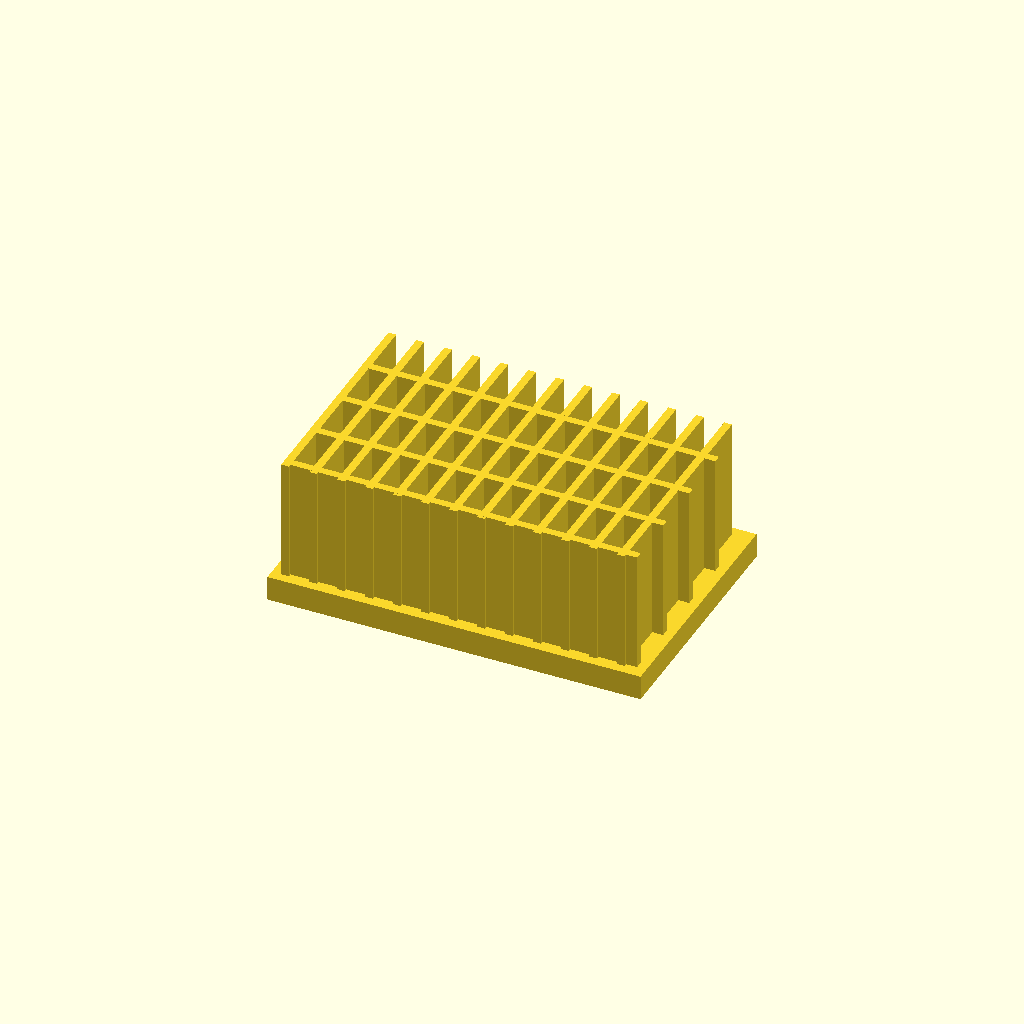
Cell 1: the model at its default parameters.
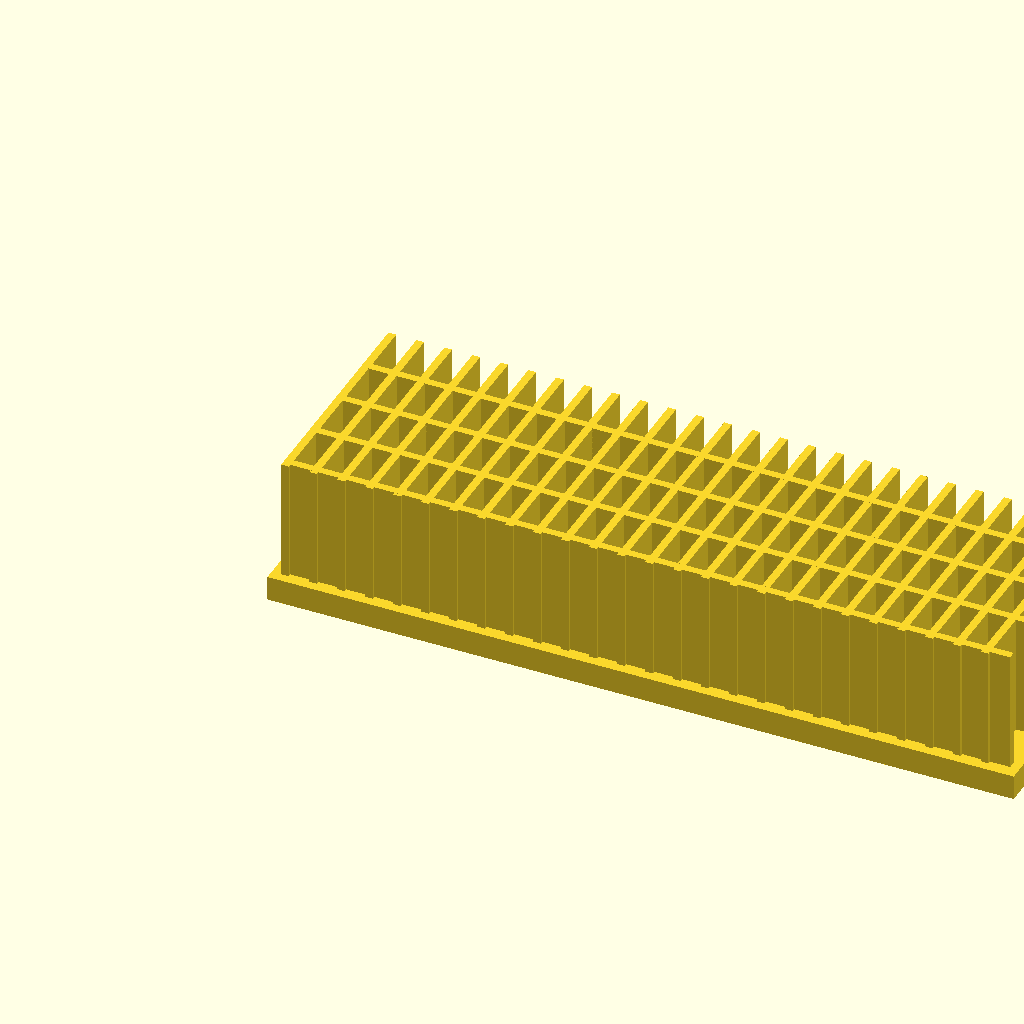
Cell 2: base_l = 240 (everything else at default).
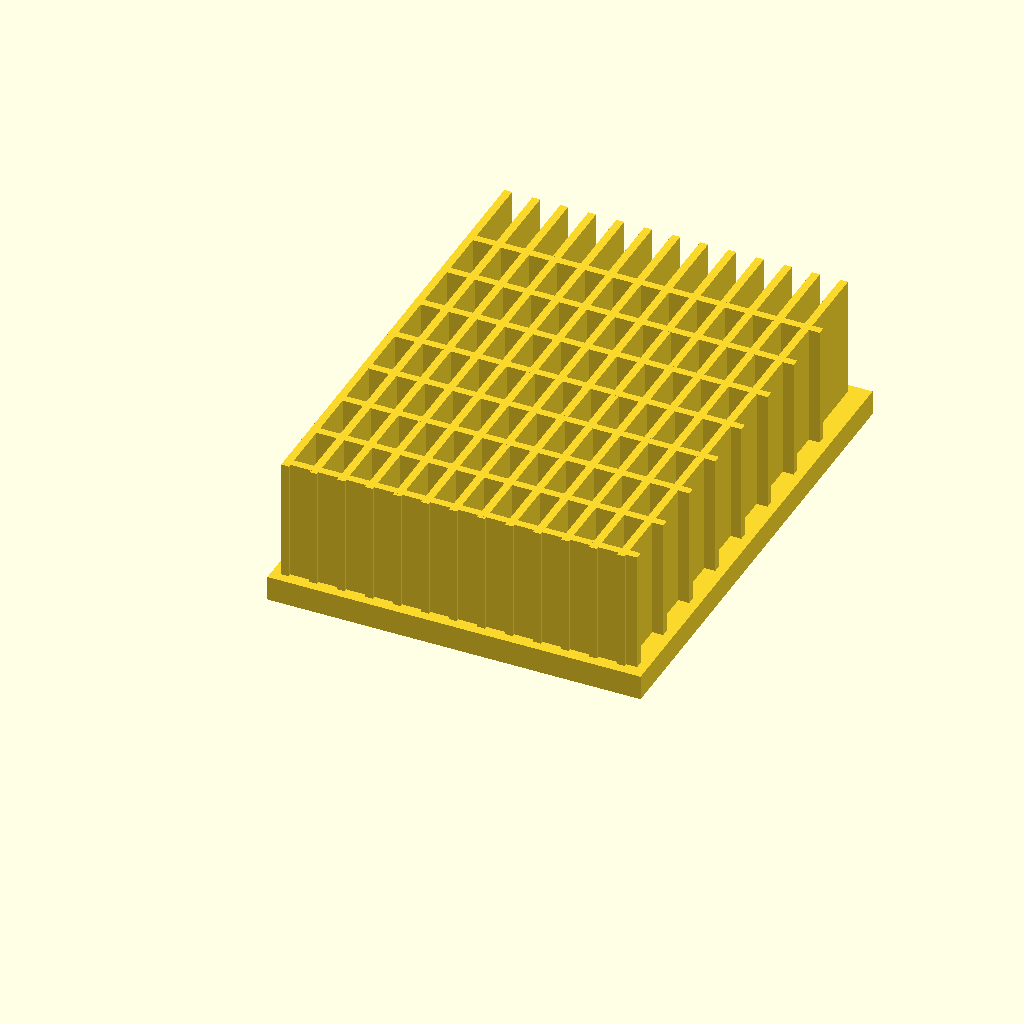
Cell 3: the same model with base_w = 160.
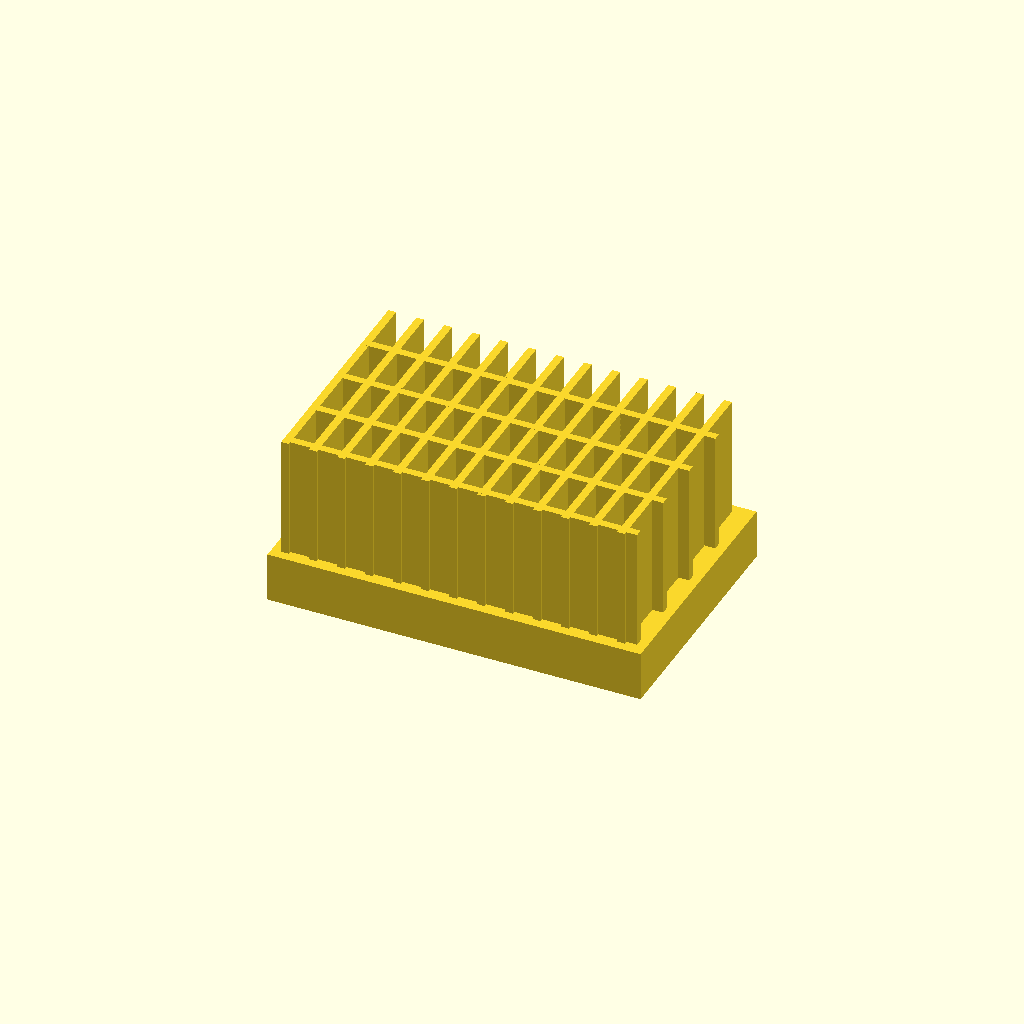
Cell 4: the same model with base_t = 16.
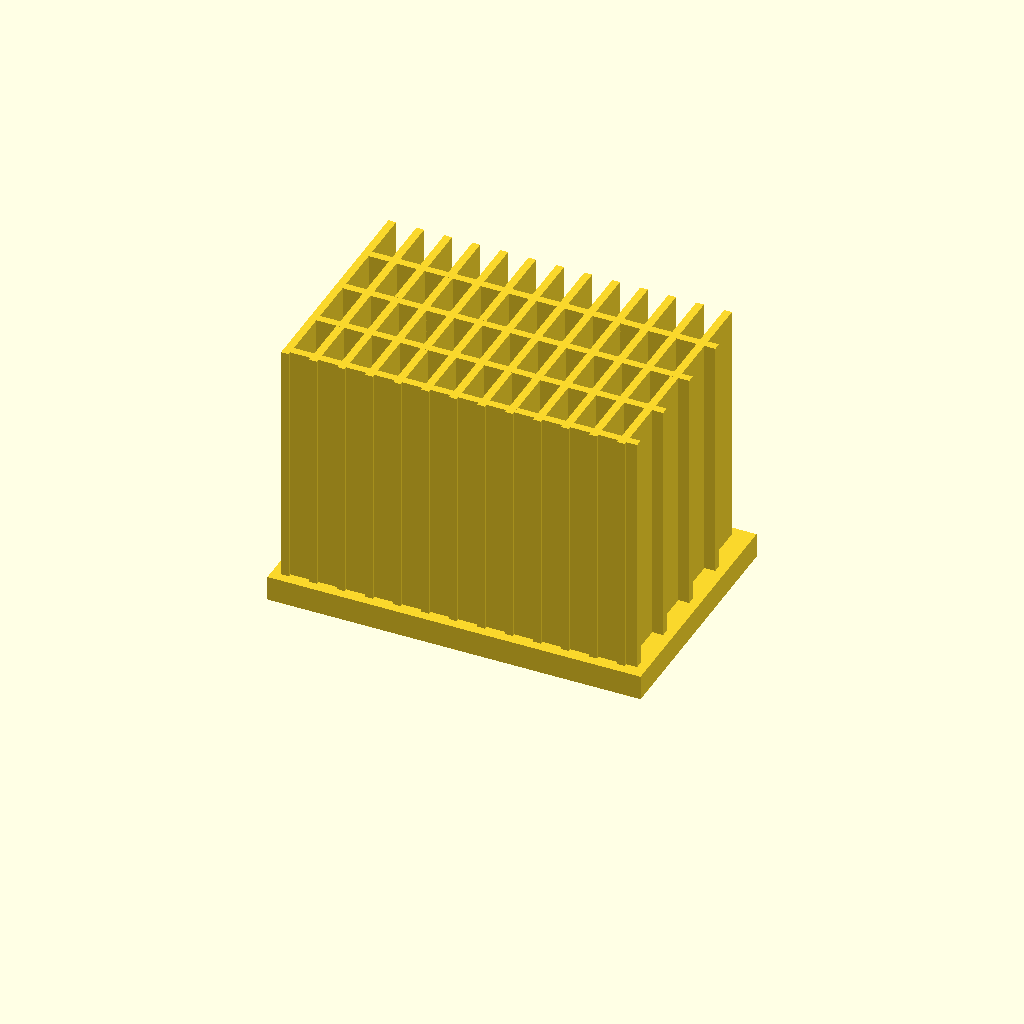
Cell 5 — fin_h set to 80, the other parameters unchanged.
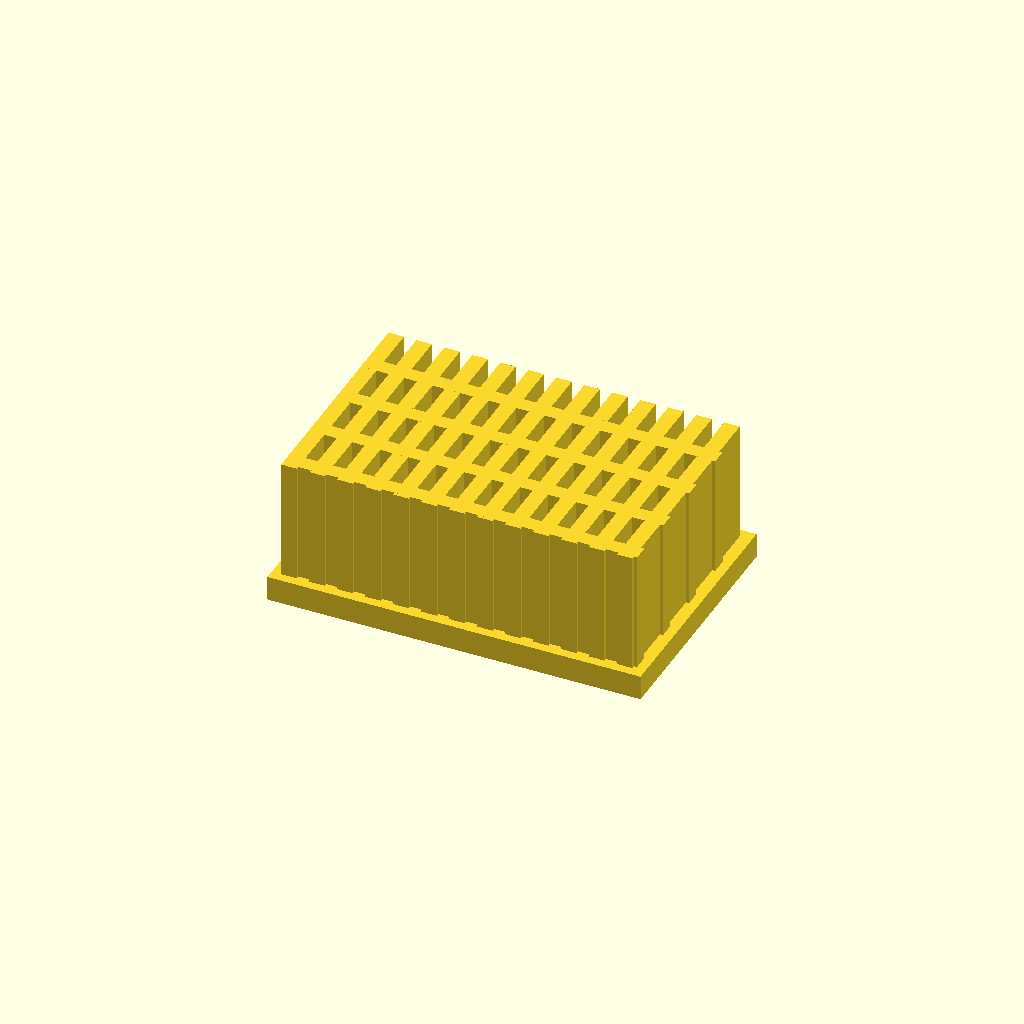
Cell 6: the same model with fin_t = 5.
One fixed orthographic camera (rotation 55°, 0°, 25°; colour scheme Cornfield) for every cell.
OpenSCAD source file optional_data/data/solid2/heatsink/part_0063.scad:
$fn = 32;

// ----------------------------------------------------------------------
// Heatsink: cross fin block
// ----------------------------------------------------------------------

// --- parameters (mm) ---
base_l = 120;             // base length, X
base_w = 80;              // base width, Y
base_t = 8;               // base plate thickness
fin_h = 40;               // fin height above the base
fin_t = 2.5;              // fin thickness
edge = 3;                 // margin from the base ends
pitch = 9;                // fin pitch
rib_pitch = 18;           // cross rib pitch

n_fins = floor((base_l - 2 * edge - fin_t) / pitch) + 1;  // fin count
total_h = base_t + fin_h - 1;  // overall height
n_ribs = floor((base_w - 2 * edge) / rib_pitch);  // rib count

union() {
  cube([base_l, base_w, base_t]);
  for (i = [0 : n_fins - 1])
    translate([edge + i * pitch, edge, base_t - 1])
      cube([fin_t, base_w - 2 * edge, fin_h]);
  for (i = [0 : n_ribs - 1])
    translate([edge, edge + 1 + i * rib_pitch, base_t - 1])
      cube([base_l - 2 * edge, fin_t, fin_h]);
}
Parameter table extracted from the source (name, type, default, range or options):
base_l: number, default 120
base_w: number, default 80
base_t: number, default 8
fin_h: number, default 40
fin_t: number, default 2.5
edge: number, default 3
pitch: number, default 9
rib_pitch: number, default 18
